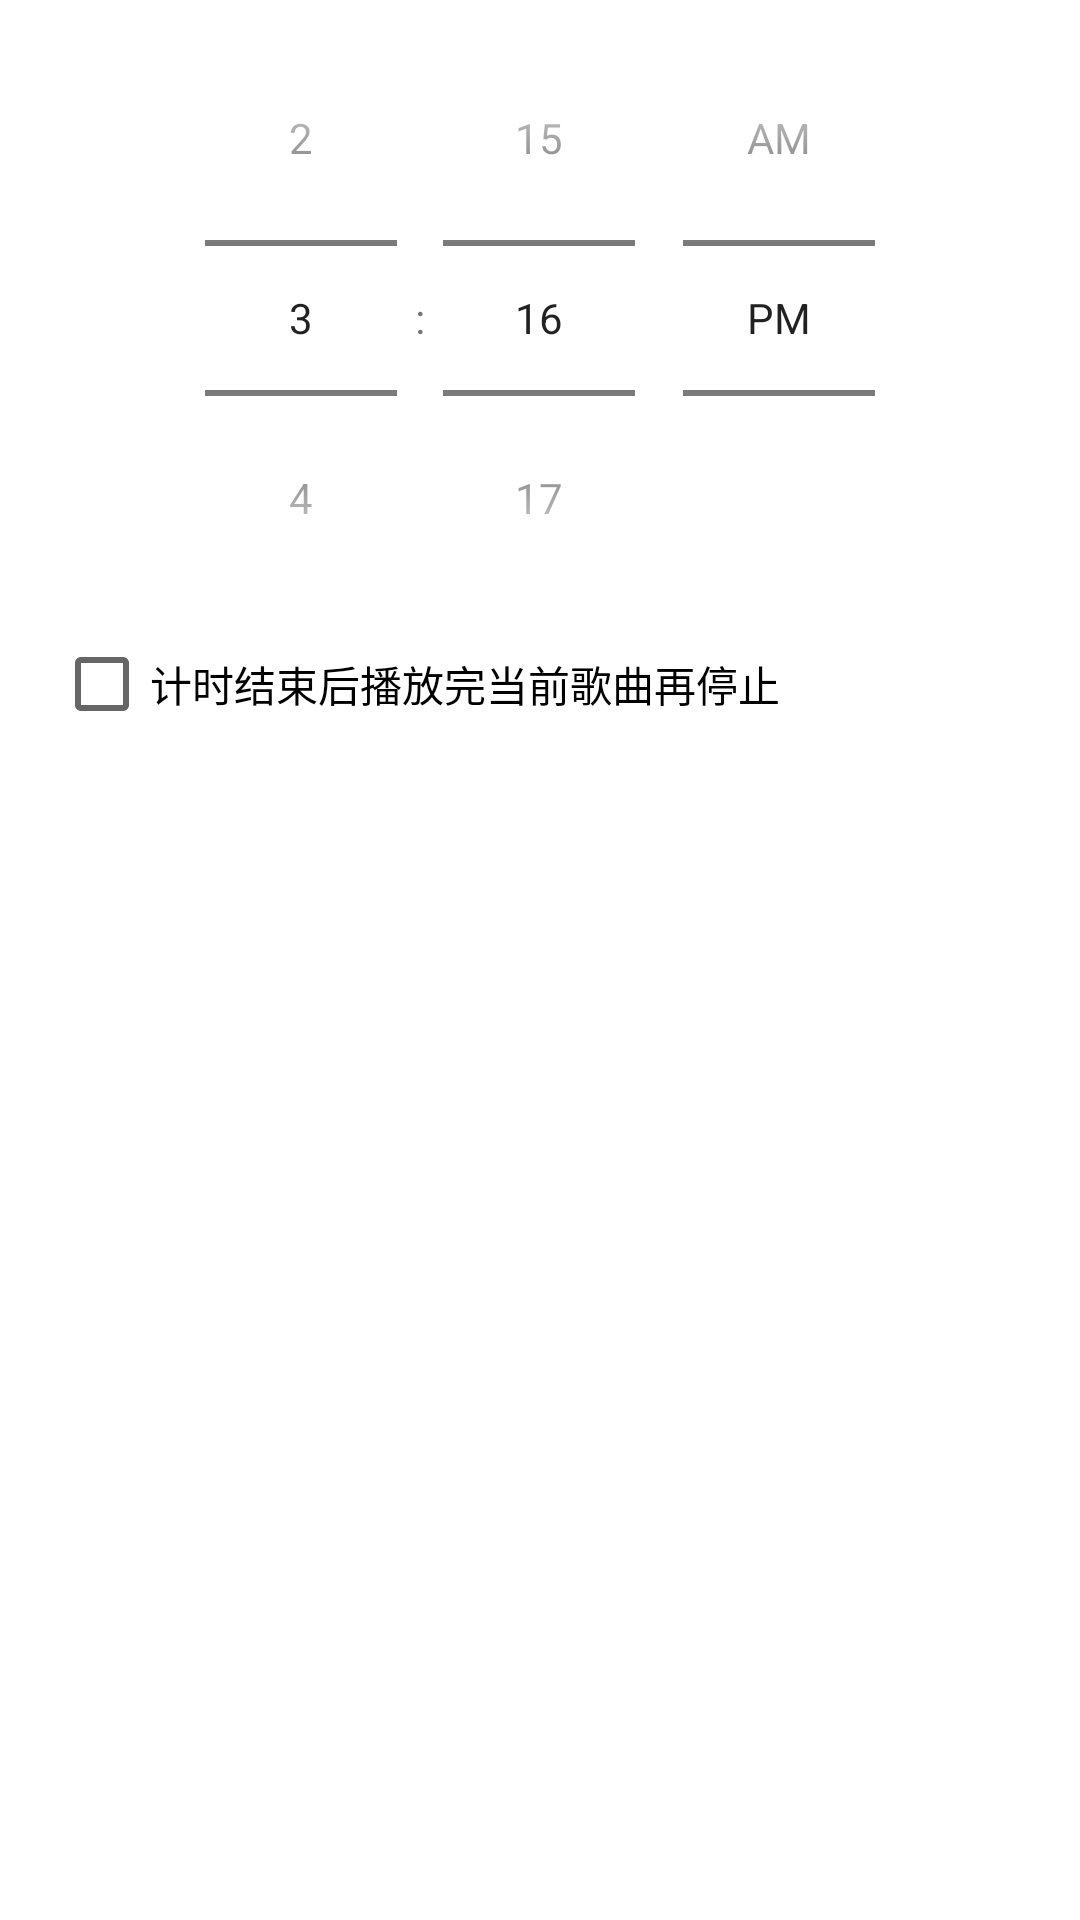

Android layout source for this screen:
<!-- AndroidManifest.xml: application theme AppTheme -->
<!-- res/layout/layout_time_dialog.xml -->
<?xml version="1.0" encoding="utf-8"?>
<LinearLayout xmlns:android="http://schemas.android.com/apk/res/android"
    android:layout_width="wrap_content"
    android:layout_height="wrap_content"
    android:orientation="vertical">

    <TimePicker
        android:id="@+id/time_picker"
        android:timePickerMode="spinner"
        android:layout_width="match_parent"
        android:layout_height="wrap_content"
        android:layout_gravity="center">
    </TimePicker>

    <CheckBox
        android:id="@+id/timerCk"
        android:text="@string/a5"
        android:textSize="14dp"
        android:textColor="@android:color/black"
        android:layout_marginLeft="18dp"
        android:layout_width="wrap_content"
        android:layout_height="wrap_content" />

</LinearLayout>
<!-- resources referenced by this layout -->
<resources>
  <string name="a5">计时结束后播放完当前歌曲再停止</string>
  <style name="AppTheme" parent="Theme.AppCompat.Light.DarkActionBar">
          
          <item name="colorPrimary">@color/colorPrimary</item>
          <item name="colorPrimaryDark">@color/colorPrimaryDark</item>
          <item name="colorAccent">@color/colorAccent</item>
  
          <item name="windowActionBar">false</item>
          <item name="windowNoTitle">true</item>
          <item name="android:windowContentOverlay">@null</item>
          <item name="android:windowBackground">@android:color/white</item>
      </style>
  <color name="colorPrimary">#D23A31</color>
  <color name="colorPrimaryDark">#9A2B24</color>
  <color name="colorAccent">#D23A31</color>
</resources>
